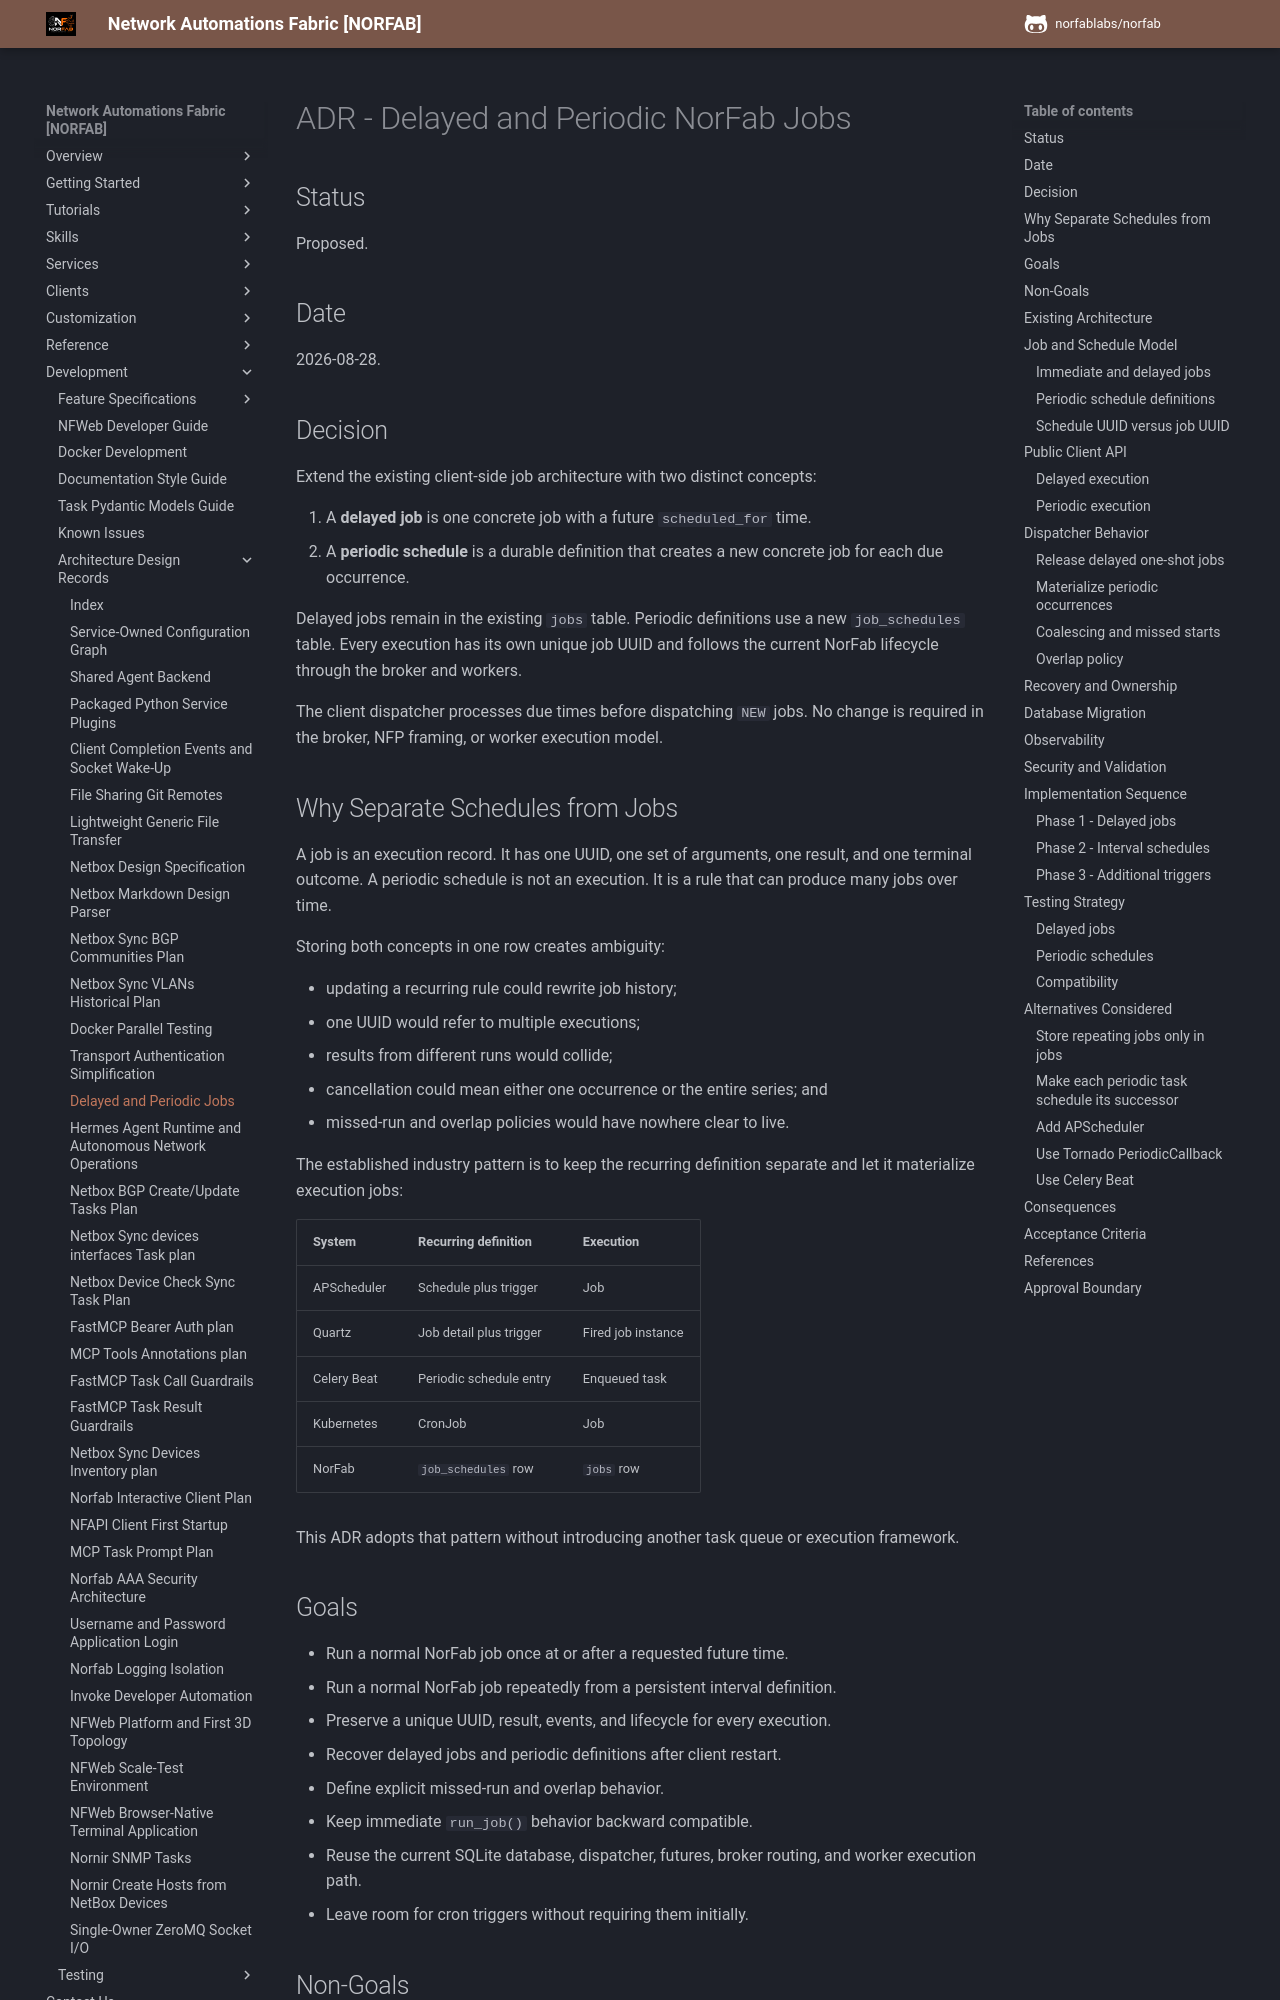

repository: norfablabs/NORFAB · page: development/adr/adr_scheduled_and_periodic_jobs/index.html · generator: mkdocs

# ADR - Delayed and Periodic NorFab Jobs

## Status

Proposed.

## Date

2026-08-28.

## Decision

Extend the existing client-side job architecture with two distinct concepts:

1. A **delayed job** is one concrete job with a future `scheduled_for` time.
2. A **periodic schedule** is a durable definition that creates a new concrete
   job for each due occurrence.

Delayed jobs remain in the existing `jobs` table. Periodic definitions use a
new `job_schedules` table. Every execution has its own unique job UUID and
follows the current NorFab lifecycle through the broker and workers.

The client dispatcher processes due times before dispatching `NEW` jobs. No
change is required in the broker, NFP framing, or worker execution model.

## Why Separate Schedules from Jobs

A job is an execution record. It has one UUID, one set of arguments, one
result, and one terminal outcome. A periodic schedule is not an execution. It
is a rule that can produce many jobs over time.

Storing both concepts in one row creates ambiguity:

- updating a recurring rule could rewrite job history;
- one UUID would refer to multiple executions;
- results from different runs would collide;
- cancellation could mean either one occurrence or the entire series; and
- missed-run and overlap policies would have nowhere clear to live.

The established industry pattern is to keep the recurring definition separate
and let it materialize execution jobs:

| System | Recurring definition | Execution |
| --- | --- | --- |
| APScheduler | Schedule plus trigger | Job |
| Quartz | Job detail plus trigger | Fired job instance |
| Celery Beat | Periodic schedule entry | Enqueued task |
| Kubernetes | CronJob | Job |
| NorFab | `job_schedules` row | `jobs` row |

This ADR adopts that pattern without introducing another task queue or
execution framework.

## Goals

- Run a normal NorFab job once at or after a requested future time.
- Run a normal NorFab job repeatedly from a persistent interval definition.
- Preserve a unique UUID, result, events, and lifecycle for every execution.
- Recover delayed jobs and periodic definitions after client restart.
- Define explicit missed-run and overlap behavior.
- Keep immediate `run_job()` behavior backward compatible.
- Reuse the current SQLite database, dispatcher, futures, broker routing, and
  worker execution path.
- Leave room for cron triggers without requiring them initially.
